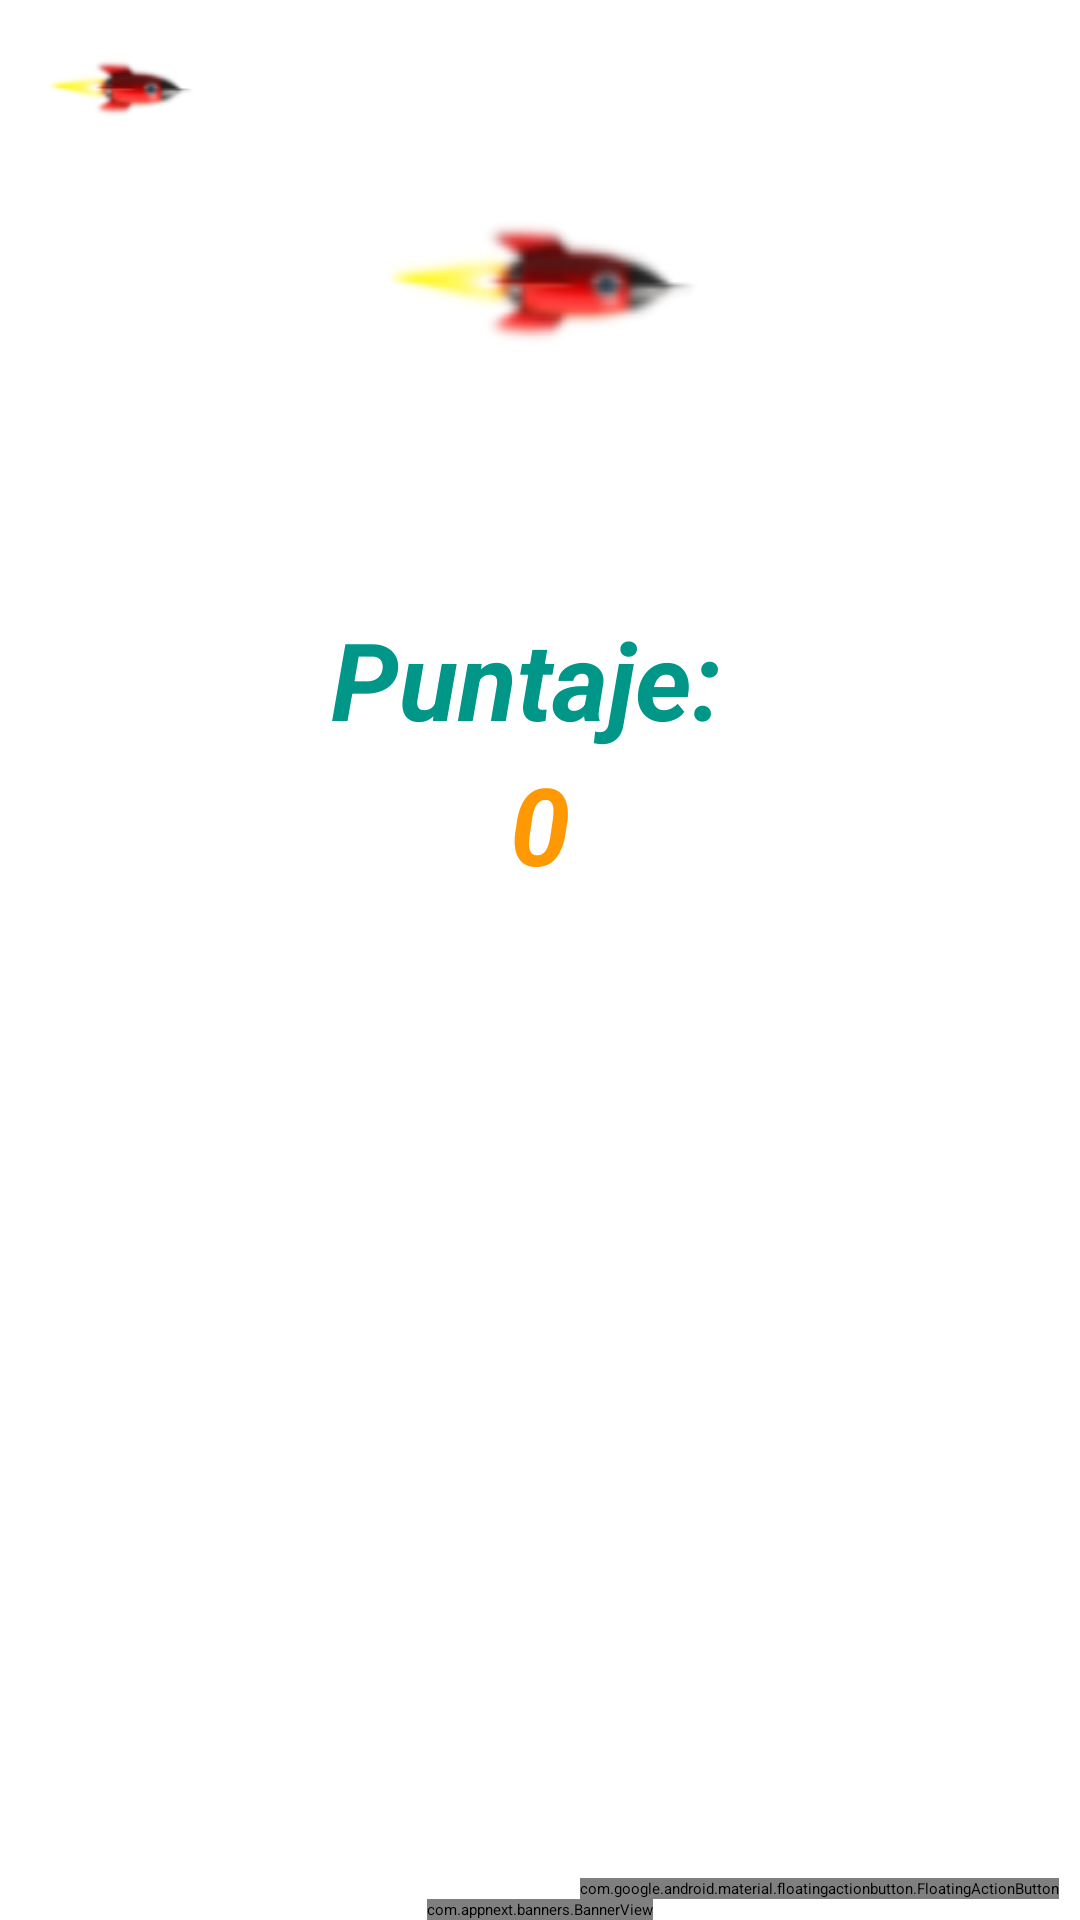

This screen was rendered from an Android layout file. Write that file and the resources it references.
<!-- AndroidManifest.xml: activity theme MyTheme -->
<!-- res/layout/activity_game_over.xml -->
<?xml version="1.0" encoding="utf-8"?>
<RelativeLayout xmlns:android="http://schemas.android.com/apk/res/android"
    xmlns:app="http://schemas.android.com/apk/res-auto"
    xmlns:tools="http://schemas.android.com/tools"
    android:layout_width="match_parent"
    android:layout_height="match_parent"
    android:background="@drawable/fondo"
    tools:context=".GameOverActivity">
    <ImageView
        android:id="@+id/im"
        android:layout_width="60dp"
        android:layout_height="49dp"
        android:layout_marginTop="5dp"
        android:layout_marginLeft="10dp"
        android:src="@drawable/nave" />

    <ImageView
        android:id="@+id/avaImage"
        android:layout_width="match_parent"
        android:layout_height="105dp"
        android:layout_marginTop="42dp"
        android:src="@drawable/nave" />
    <TextView
        android:id="@+id/txNombreJugador"
        android:layout_width="match_parent"
        android:layout_height="wrap_content"
        android:layout_alignParentTop="true"
        android:layout_alignParentEnd="true"
        android:layout_alignParentRight="true"
        android:layout_centerHorizontal="true"
        android:layout_marginTop="1dp"
        android:layout_marginEnd="0dp"
        android:layout_marginRight="0dp"
        android:text="Cristian"
        android:textAlignment="center"
        android:textColor="@color/colorBlanco"
        android:textSize="26dp"
        android:textStyle="bold|italic" />
    <TextView
        android:id="@+id/txtGanoPer"
        android:layout_width="match_parent"
        android:layout_height="wrap_content"
        android:layout_marginLeft="10dp"
        android:layout_marginRight="10dp"
        android:gravity="center"
        android:text="PERDISTE!! :("
        android:layout_below="@+id/avaImage"
        android:textColor="#fff"
        android:layout_marginTop="6dp"
        android:textSize="32dp"
        android:textStyle="bold|italic" />
    <LinearLayout
        android:id="@+id/linear"
        android:layout_width="match_parent"
        android:layout_height="match_parent"
        android:orientation="vertical"
        android:layout_below="@+id/txtGanoPer">
        <TextView
            android:id="@+id/txResultado"
            android:layout_width="match_parent"
            android:layout_height="wrap_content"
            android:layout_below="@+id/txtResultados"
            android:layout_marginLeft="10dp"
            android:layout_marginRight="10dp"
            android:gravity="center"
            android:textColor="#009688"
            android:text="Puntaje: "
            android:textSize="36dp"
            android:layout_marginTop="6dp"
            android:textStyle="bold|italic" />
        <TextView
            android:id="@+id/txtPuntaje"
            android:layout_width="match_parent"
            android:layout_height="wrap_content"
            android:layout_below="@+id/txtPalabrasIncorrectas"
            android:layout_marginLeft="10dp"
            android:layout_marginRight="10dp"
            android:gravity="center"
            android:textColor="#FCFF9800"
            android:text="0"
            android:textStyle="bold|italic"
            android:textSize="36dp" />
    </LinearLayout>
    
    <com.appnext.banners.BannerView
        android:id="@+id/banergo"
        android:layout_width="wrap_content"
        android:layout_height="wrap_content"
        android:layout_centerHorizontal="true"
        android:layout_alignParentBottom="true"
        app:bannerSize="BANNER"
        app:placementId="da374833-5714-400f-a5c4-311747d5b1f0" />
    <com.google.android.material.floatingactionbutton.FloatingActionButton
        android:id="@+id/irinicio"
        android:layout_width="wrap_content"
        android:layout_height="wrap_content"
        android:clickable="true"
        android:layout_alignParentEnd="true"
        android:layout_alignParentRight="true"
        android:layout_alignParentBottom="true"
        android:layout_marginEnd="7dp"
        android:layout_marginRight="7dp"
        android:layout_marginBottom="7dp"
        app:srcCompat="@color/teal_700"
        android:src="@drawable/ic_home"/>
</RelativeLayout>
<!-- resources referenced by this layout -->
<resources>
  <color name="colorBlanco">#FFFFFF</color>
  <color name="teal_700">#FF018786</color>
  <!-- drawable nave: png bitmap (drawable-v24, 3926 bytes) -->
  <style name="MyTheme" parent="Theme.AppCompat.Light.NoActionBar">
          <item name="android:windowNoTitle">true</item>
          <item name="android:windowFullscreen">true</item>
      </style>
</resources>
